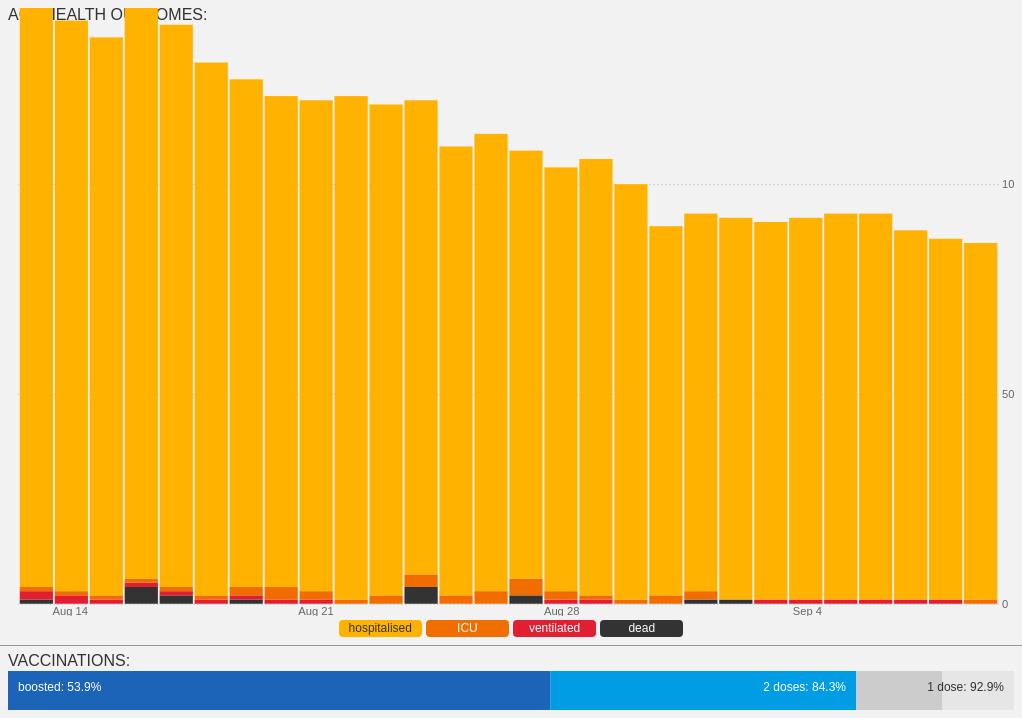
D3 v7 page, settled after 360 driven frames (6 s of simulated time); the page loaded 2 data file(s).


      window.dataLayer = window.dataLayer || [];
      function gtag(){dataLayer.push(arguments);}
      gtag("js", new Date());
      gtag("config", "UA-155991615-1");
    

      // page elements
      container = d3.select("#container");
      subcontainer = d3.select("#subcontainer");
      outcomeDiv = d3.select("#outcomeDiv");
      outcomeChart = d3.select("#outcomeChart");
      outcomeChartGroup = d3.select("#outcomeChartGroup");
      outcomeAxisGroup = d3.select("#outcomeAxisGroup");
      outcomeXAxisGroup = d3.select("#outcomeXAxisGroup");
      outcomeYAxisGroup = d3.select("#outcomeYAxisGroup");
      vaccineDiv = d3.select("#vaccineDiv");
      vaccineChart = d3.select("#vaccineChart");
      vaccineChartGroup = d3.select("#vaccineChartGroup");
      vaccineBackground = d3.select("#vaccineBackground");
      caseDate = d3.select("#caseDate");
      vaxDate = d3.select("#vaxDate");

      // load data
      Promise.all([
        d3.csv("./data/caseData.csv"),
        d3.csv("./data/vaxData.csv")
      ])
        .then(function(data) {

          // format data
          caseData = data[0]
            .map(function(d) {
              for (i in Object.keys(d)) {
                if (Object.keys(d)[i] == "date") {
                  d.date = new Date(d[Object.keys(d)[i]]);
                } else {
                  d[Object.keys(d)[i]] = +d[Object.keys(d)[i]];
                }
              }
              return d;
            });

          vaxData = data[1][0];
          for (i in Object.keys(vaxData)) {
            if (Object.keys(vaxData)[i] == "date") {
              vaxData.date = new Date(vaxData.date);
            } else {
              vaxData[Object.keys(vaxData)[i]] = +vaxData[Object.keys(vaxData)[i]];
            }
          }

          // update info fields with dates
          lastCaseDate = caseData[caseData.length - 1].date;
          caseDate.text(d3.timeFormat("%b %-d")(lastCaseDate));
          lastVaxDate = vaxData.date;
          vaxDate.text(d3.timeFormat("%b %-d")(lastVaxDate));

          // draw outcome chart
          chartData = caseData
            .filter(function(d) {
               return lastCaseDate - d.date < (28 * 24 * 60 * 60 * 1000);
            })
            .map(function(d) {
              return {
                date: d.date,
                dead: d.dead,
                ventilated: d.ventilated,
                "intensive care": d["intensive care"] - d.ventilated,
                hospitalised: d.hospitalised - d["intensive care"]
              };
            });

          stack = d3.stack()
            .keys(["dead", "ventilated", "intensive care", "hospitalised"])
            (chartData);

          outcomeX = d3.scaleTime()
            .domain(d3.extent(chartData, function(d) { return d.date; }));
          outcomeXBars = d3.scaleBand()
            .domain(chartData.map(function(d) { return d.date; }))
            .padding(.05);
          outcomeY = d3.scaleLinear()
            .domain([0, d3.max(chartData, function(d) { return d.hospitalised + d["intensive care"] + d.ventilated + d.dead; })]);

          outcomeXAxis = d3.axisBottom(outcomeX)
            .ticks(3, "%b %-d")
            .tickSize(0);
          outcomeYAxis = d3.axisRight(outcomeY)
            .ticks(3, "1s")
            .tickSize(0);

          layers = outcomeChartGroup
            .selectAll(".layer")
              .data(stack)
            .enter().append("g")
              .attr("class", function(d) { return d.key.replace(" ", "") + " layer"; });

          layers.each(function(d) {
            d3.select(this)
              .selectAll(".bar")
                .data(d)
              .enter().append("rect")
                .classed("bar", true);
          });

          // draw vaccine bar
          vaccineX = d3.scaleLinear()
            .domain([0, 432266]);

          vaccineData = [
            { name: "boosted", value: vaxData.boosters, start: 0 },
            { name: "two doses", value: vaxData.second, start: vaxData.boosters },
            { name: "one dose", value: vaxData.first, start: vaxData.second }
          ];

          vaxBars = vaccineChartGroup
            .selectAll(".vaxBar")
              .data(vaccineData)
            .enter().append("rect")
              .attr("class", function(d) { return d.name.replace(" ", "") + " vaxBar"; })
          vaxLabels = vaccineChartGroup
            .selectAll(".vaxLabel")
              .data(vaccineData)
            .enter().append("text")
              .attr("class", function(d) { return d.name.replace(" ", "") + " vaxLabel"; })
              .text(function(d) { return d.name.replace("one", "1").replace("two", "2") + ": " + d3.format(".1%")(d.value / 432266); });

          // pause then resize
          d3.timeout(function() {
            window.addEventListener("resize", resize);
            resize();
            d3.timeout(function() {
              resize();
            }, 500);
          }, 500);

        });

      function resize() {
        outcomeDimensions = outcomeChart.node().getBoundingClientRect();
        vaccineDimensions = vaccineChart.node().getBoundingClientRect();
        vaxLabelHeight = document.querySelector(".vaxLabel").getBBox().height;
        d3.selectAll(".chartLabel")
          .attr("y", 12);

        // draw outcomes chart
        outcomeMargin = { top: 0, right: 15, bottom: 12, left: 10 };
        outcomeX.range([outcomeMargin.left + outcomeXBars.bandwidth() / 2, outcomeDimensions.width - outcomeMargin.right -  + outcomeXBars.bandwidth() / 2]);
        outcomeXBars.range([outcomeMargin.left, outcomeDimensions.width - outcomeMargin.right]);
        outcomeY.range([outcomeDimensions.height - outcomeMargin.bottom, outcomeMargin.top]);

        outcomeXAxisGroup.attr("transform", "translate(0, " + (outcomeDimensions.height - outcomeMargin.bottom) + ")")
          .call(outcomeXAxis);
        outcomeYAxis.tickSizeInner(outcomeMargin.left + outcomeMargin.right - outcomeDimensions.width);
        outcomeYAxisGroup.attr("transform", "translate(" + (outcomeDimensions.width - outcomeMargin.right) + ", 0)")
          .call(outcomeYAxis);

        d3.selectAll(".bar")
          .attr("x", function(d) { return outcomeXBars(d.data.date); })
          .attr("y", function(d) { return outcomeY(d[1]); })
          .attr("height", function(d) { return outcomeY(d[0]) - outcomeY(d[1]); })
          .attr("width", outcomeXBars.bandwidth());

        // draw vaccine bar
        vaccineX.range([0, vaccineDimensions.width]);
        vaccineMargin = 17;

        vaccineBackground.attr("width", vaccineDimensions.width)
          .attr("height", vaccineDimensions.height - vaccineMargin)
          .attr("y", vaccineMargin);
        vaxBars.attr("height", vaccineDimensions.height - vaccineMargin)
          .attr("x", function(d) { return vaccineX(d.start); })
          .attr("y", vaccineMargin)
          .attr("width", function(d) { return vaccineX(d.value) - vaccineX(d.start); })

        vaxLabels.attr("y", vaccineMargin + (document.body.getBoundingClientRect().width < 500 ? 18 : 20))
          .attr("x", function(d) {
            return d.name == "boosted" ? 10 :
              d.name == "one dose" ? vaccineDimensions.width - 10 :
              0;
          });
        d3.select(".vaxLabel.twodoses")
          .attr("x", d3.min([document.querySelector(".vaxLabel.onedose").getBBox().x, document.querySelector(".vaxBar.twodoses").getBBox().width + document.querySelector(".vaxBar.twodoses").getBBox().x]) - 10);
      }
    

### data: data/caseData.csv
date, new, total, recovered, average, active, hospitalised, intensive care, ventilated, dead, pcr, rat, tests, positivity, positivity_trend
2021-08-11, 0.0, 0.0, 0.0, 0.0, 0.0, 0.0, 0.0, 0.0, 0.0, 0.0, 0.0, , , 
2021-08-12, 4.0, 4.0, 0.0, 0.5714, 4.0, 0.0, 0.0, 0.0, 0.0, 4.0, 0.0, , , 
2021-08-13, 2.0, 6.0, 0.0, 0.8571, 6.0, 0.0, 0.0, 0.0, 0.0, 2.0, 0.0, 1329, 0.001503, 0.001503
2021-08-14, 1.0, 7.0, 0.0, 1.0, 7.0, 0.0, 0.0, 0.0, 0.0, 1.0, 0.0, 1982, 0.0005043, 0.001003
2021-08-15, 2.0, 9.0, 0.0, 1.286, 9.0, 0.0, 0.0, 0.0, 0.0, 2.0, 0.0, 3292, 0.0006072, 0.0008714
2021-08-16, 18.0, 27.0, 0.0, 3.857, 27.0, 0.0, 0.0, 0.0, 0.0, 18.0, 0.0, 6444, 0.002786, 0.00135
2021-08-17, 17.0, 44.0, 0.0, 6.286, 44.0, 0.0, 0.0, 0.0, 0.0, 17.0, 0.0, 6369, 0.002662, 0.001612
2021-08-18, 22.0, 66.0, 0.0, 9.429, 66.0, 0.0, 0.0, 0.0, 0.0, 22.0, 0.0, 6630, 0.003307, 0.001895
2021-08-19, 16.0, 82.0, 0.0, 11.14, 82.0, 0.0, 0.0, 0.0, 0.0, 16.0, 0.0, 6937, 0.002301, 0.001953
2021-08-20, 12.0, 94.0, 0.0, 12.57, 94.0, 1.0, 0.0, 0.0, 0.0, 12.0, 0.0, 7882, 0.00152, 0.001955
2021-08-21, 8.0, 102.0, 0.0, 13.57, 102.0, 2.0, 0.0, 0.0, 0.0, 8.0, 0.0, 6781, 0.001178, 0.002052
2021-08-22, 19.0, 121.0, 0.0, 16.0, 121.0, 3.0, 0.0, 0.0, 0.0, 19.0, 0.0, 6096, 0.003107, 0.002409
2021-08-23, 16.0, 137.0, 0.0, 15.71, 137.0, 4.0, 0.0, 0.0, 0.0, 16.0, 0.0, 4270, 0.003733, 0.002544
2021-08-24, 30.0, 167.0, 0.0, 17.57, 167.0, 4.0, 1.0, 1.0, 0.0, 30.0, 0.0, 2411, 0.01229, 0.00392
2021-08-25, 9.0, 176.0, 0.0, 15.71, 176.0, 7.0, 5.0, 1.0, 0.0, 9.0, 0.0, 6546, 0.001373, 0.003643
2021-08-26, 14.0, 190.0, 0.0, 15.43, 190.0, 9.0, 1.0, 1.0, 0.0, 14.0, 0.0, 5707, 0.002447, 0.003664
2021-08-27, 21.0, 211.0, 2.0, 16.71, 209.0, 11.0, 1.0, 1.0, 0.0, 21.0, 0.0, 5850, 0.003577, 0.003958
2021-08-28, 26.0, 237.0, 4.0, 19.29, 233.0, 10.0, 1.0, 1.0, 0.0, 26.0, 0.0, 3528, 0.007316, 0.004835
2021-08-29, 13.0, 250.0, 20.0, 18.43, 230.0, 13.0, 1.0, 1.0, 0.0, 13.0, 0.0, 2074, 0.006229, 0.005281
2021-08-30, 12.0, 262.0, 26.0, 17.86, 236.0, 12.0, 3.0, 1.0, 0.0, 12.0, 0.0, 2096, 0.005693, 0.005561
2021-08-31, 13.0, 275.0, 33.0, 15.43, 242.0, 13.0, 3.0, 1.0, 0.0, 13.0, 0.0, 3093, 0.004185, 0.004403
2021-09-01, 23.0, 298.0, 42.0, 17.43, 256.0, 13.0, 4.0, 1.0, 0.0, 23.0, 0.0, 2097, 0.01085, 0.005757
2021-09-02, 12.0, 310.0, 52.0, 17.14, 258.0, 13.0, 4.0, 2.0, 0.0, 12.0, 0.0, 2860, 0.004178, 0.006004
2021-09-03, 18.0, 328.0, 73.0, 16.71, 255.0, 10.0, 3.0, 1.0, 0.0, 18.0, 0.0, 2726, 0.00656, 0.00643
2021-09-04, 32.0, 360.0, 121.0, 17.57, 239.0, 10.0, 2.0, 1.0, 0.0, 32.0, 0.0, 2600, 0.01216, 0.007122
2021-09-05, 15.0, 375.0, 138.0, 17.86, 237.0, 9.0, 1.0, 1.0, 0.0, 15.0, 0.0, 1629, 0.009124, 0.007535
2021-09-06, 11.0, 386.0, 164.0, 17.71, 222.0, 11.0, 1.0, 1.0, 0.0, 11.0, 0.0, 2602, 0.00421, 0.007323
2021-09-07, 19.0, 405.0, 175.0, 18.57, 230.0, 8.0, 1.0, 1.0, 0.0, 19.0, 0.0, 2669, 0.007068, 0.007735
2021-09-08, 20.0, 425.0, 194.0, 18.14, 231.0, 10.0, 2.0, 1.0, 0.0, 20.0, 0.0, 3467, 0.005736, 0.007005
2021-09-09, 15.0, 440.0, 213.0, 18.57, 227.0, 9.0, 2.0, 1.0, 0.0, 15.0, 0.0, 3324, 0.004492, 0.00705
2021-09-10, 24.0, 464.0, 226.0, 19.43, 238.0, 15.0, 4.0, 1.0, 0.0, 24.0, 0.0, 2239, 0.01061, 0.007628
2021-09-11, 15.0, 479.0, 230.0, 17.0, 249.0, 16.0, 3.0, 1.0, 0.0, 15.0, 0.0, 2272, 0.006559, 0.006828
2021-09-12, 15.0, 494.0, 255.0, 17.0, 239.0, 10.0, 3.0, 1.0, 0.0, 15.0, 0.0, 2245, 0.006637, 0.006472
2021-09-13, 13.0, 507.0, 262.0, 17.29, 245.0, 9.0, 3.0, 1.0, 0.0, 13.0, 0.0, 2588, 0.004998, 0.006585
2021-09-14, 22.0, 529.0, 277.0, 17.71, 252.0, 10.0, 2.0, 1.0, 0.0, 22.0, 0.0, 2737, 0.007974, 0.006714
2021-09-15, 13.0, 542.0, 299.0, 16.71, 243.0, 7.0, 1.0, 1.0, 0.0, 13.0, 0.0, 3212, 0.004031, 0.006471
2021-09-16, 15.0, 557.0, 316.0, 16.71, 241.0, 9.0, 1.0, 1.0, 0.0, 15.0, 0.0, 1856, 0.008017, 0.006974
2021-09-17, 30.0, 587.0, 342.0, 17.57, 245.0, 8.0, 1.0, 1.0, 0.0, 30.0, 0.0, 2052, 0.01441, 0.007518
2021-09-18, 15.0, 602.0, 365.0, 17.57, 237.0, 8.0, 1.0, 1.0, 0.0, 15.0, 0.0, 2173, 0.006856, 0.00756
2021-09-19, 17.0, 619.0, 377.0, 17.86, 242.0, 8.0, 2.0, 1.0, 0.0, 17.0, 0.0, 2260, 0.007466, 0.007679
2021-09-20, 7.0, 626.0, 402.0, 17.0, 224.0, 5.0, 2.0, 1.0, 0.0, 7.0, 0.0, 2819, 0.002477, 0.007319
2021-09-21, 16.0, 642.0, 415.0, 16.14, 227.0, 10.0, 2.0, 2.0, 0.0, 16.0, 0.0, 2993, 0.005317, 0.006939
2021-09-22, 17.0, 659.0, 437.0, 16.71, 222.0, 12.0, 2.0, 2.0, 0.0, 17.0, 0.0, 1718, 0.009798, 0.007763
2021-09-23, 16.0, 675.0, 464.0, 16.86, 211.0, 12.0, 2.0, 2.0, 0.0, 16.0, 0.0, 2725, 0.005837, 0.007452
2021-09-24, 19.0, 694.0, 477.0, 15.29, 217.0, 12.0, 3.0, 2.0, 0.0, 19.0, 0.0, 3123, 0.006047, 0.006257
2021-09-25, 32.0, 726.0, 493.0, 17.71, 233.0, 10.0, 4.0, 3.0, 0.0, 32.0, 0.0, 2624, 0.01205, 0.006999
2021-09-26, 25.0, 751.0, 511.0, 18.86, 240.0, 10.0, 4.0, 3.0, 0.0, 25.0, 0.0, 2192, 0.01128, 0.007543
2021-09-27, 19.0, 770.0, 514.0, 20.57, 255.0, 8.0, 3.0, 3.0, 1.0, 19.0, 0.0, 4906, 0.003858, 0.00774
2021-09-28, 13.0, 783.0, 539.0, 20.14, 243.0, 8.0, 3.0, 3.0, 0.0, 13.0, 0.0, 2260, 0.005719, 0.007798
2021-09-29, 22.0, 805.0, 567.0, 20.86, 237.0, 10.0, 3.0, 3.0, 0.0, 22.0, 0.0, 3443, 0.006349, 0.007305
2021-09-30, 31.0, 836.0, 589.0, 23.0, 246.0, 10.0, 3.0, 3.0, 0.0, 31.0, 0.0, 2177, 0.01404, 0.008477
2021-10-01, 52.0, 888.0, 613.0, 27.71, 272.0, 11.0, 3.0, 3.0, 2.0, 52.0, 0.0, 2999, 0.01704, 0.01005
2021-10-02, 52.0, 940.0, 618.0, 30.57, 319.0, 13.0, 3.0, 3.0, 0.0, 52.0, 0.0, 2923, 0.01748, 0.01082
2021-10-03, 38.0, 978.0, 633.0, 32.43, 342.0, 14.0, 5.0, 3.0, 0.0, 38.0, 0.0, 1973, 0.0189, 0.01191
2021-10-04, 28.0, 1006, 639.0, 33.71, 362.0, 16.0, 5.0, 1.0, 2.0, 28.0, 0.0, 1902, 0.01451, 0.01343
2021-10-05, 33.0, 1039, 650.0, 36.57, 384.0, 14.0, 5.0, 3.0, 0.0, 33.0, 0.0, 2909, 0.01122, 0.01422
2021-10-06, 28.0, 1067, 666.0, 37.43, 395.0, 16.0, 7.0, 4.0, 1.0, 28.0, 0.0, 2682, 0.01033, 0.01479
2021-10-07, 41.0, 1108, 695.0, 38.86, 407.0, 15.0, 7.0, 6.0, 0.0, 41.0, 0.0, 3019, 0.0134, 0.0147
2021-10-08, 40.0, 1148, 712.0, 37.14, 430.0, 16.0, 6.0, 5.0, 0.0, 40.0, 0.0, , , 0.01431
2021-10-09, 25.0, 1173, 737.0, 33.29, 430.0, 17.0, 5.0, 5.0, 0.0, 25.0, 0.0, 4004, 0.006205, 0.01243
... 335 more rows

### data: data/vaxData.csv
first, second, boosters, date
401367, 364390, 232993, 2022-02-23